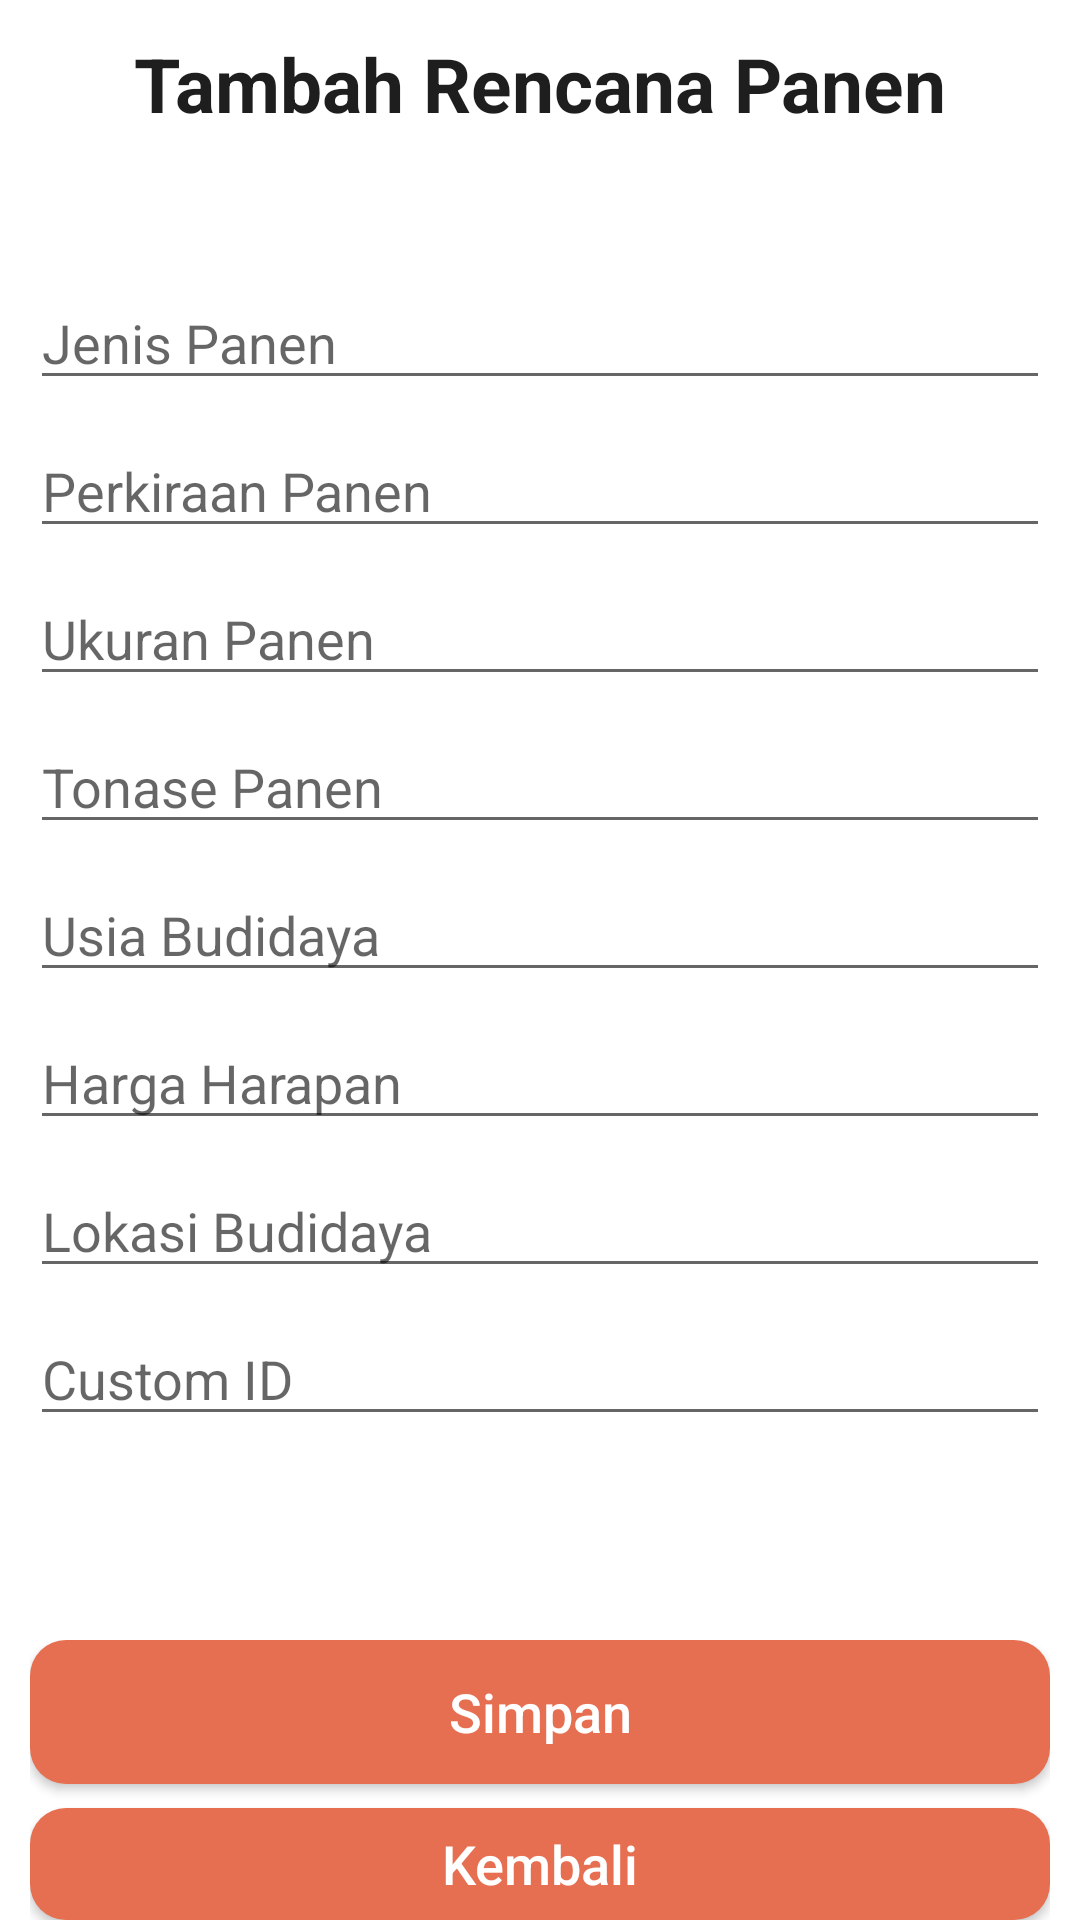

The Android layout XML behind this screen, and the referenced resources:
<!-- AndroidManifest.xml: application theme Theme.ShrimpFarm -->
<!-- res/layout/activity_tambah_rencana.xml -->
<?xml version="1.0" encoding="utf-8"?>
<androidx.constraintlayout.widget.ConstraintLayout xmlns:android="http://schemas.android.com/apk/res/android"
    xmlns:app="http://schemas.android.com/apk/res-auto"
    xmlns:tools="http://schemas.android.com/tools"
    android:layout_width="match_parent"
    android:layout_height="match_parent"
    tools:context=".ui.rencanapanen.TambahRencanaActivity">
    <LinearLayout
        android:layout_width="match_parent"
        android:layout_height="wrap_content"
        android:orientation="vertical"
        android:layout_marginRight="10dp"
        android:layout_marginLeft="10dp"
        app:layout_constraintRight_toRightOf="parent"
        app:layout_constraintTop_toTopOf="parent">
        <androidx.appcompat.widget.Toolbar
            android:layout_width="match_parent"
            android:layout_height="wrap_content"
            android:id="@+id/toolbar"
            android:elevation="4dp"
            app:layout_constraintTop_toTopOf="parent"
            app:layout_constraintLeft_toLeftOf="parent"
            android:layout_marginBottom="32dp"
            >

            <TextView
                android:layout_width="wrap_content"
                android:layout_height="wrap_content"
                android:layout_gravity="center"
                android:textColor="@color/black"
                android:textSize="25sp"
                android:textStyle="bold"
                android:text="@string/tittle_tambahrencana" />

        </androidx.appcompat.widget.Toolbar>

        <EditText
            android:layout_width="match_parent"
            android:layout_height="wrap_content"
            android:hint="@string/jenis_panen"
            android:layout_marginVertical="4dp"
            android:id="@+id/etJenisPanen">
        </EditText>


        <EditText
            android:layout_width="match_parent"
            android:layout_height="wrap_content"
            android:hint="@string/perkiraan_panen"
            android:layout_marginVertical="4dp"
            android:id="@+id/etPerkiraanPanen">
        </EditText>

        <EditText
            android:layout_width="match_parent"
            android:layout_height="wrap_content"
            android:hint="@string/ukuran_panen"
            android:layout_marginVertical="4dp"
            android:id="@+id/etUkuranPanen">
        </EditText>

        <EditText
            android:layout_width="match_parent"
            android:layout_height="wrap_content"
            android:hint="@string/tonase_panen"
            android:layout_marginVertical="4dp"
            android:id="@+id/etTonasePanen">
        </EditText>

        <EditText
            android:layout_width="match_parent"
            android:layout_height="wrap_content"
            android:hint="@string/usia_budidaya"
            android:layout_marginVertical="4dp"
            android:id="@+id/etUsiaBudidaya">
        </EditText>

        <EditText
            android:layout_width="match_parent"
            android:layout_height="wrap_content"
            android:hint="@string/harga_harapan"
            android:layout_marginVertical="4dp"
            android:id="@+id/etHargaHarapan">
        </EditText>

        <EditText
            android:layout_width="match_parent"
            android:layout_height="wrap_content"
            android:hint="@string/lokasi_budidaya"
            android:layout_marginVertical="4dp"
            android:id="@+id/etLokasiBudidaya">
        </EditText>

        <EditText
            android:layout_width="match_parent"
            android:layout_height="wrap_content"
            android:hint="@string/custom_id"
            android:layout_marginVertical="4dp"
            android:id="@+id/etCustomId">
        </EditText>

        <LinearLayout
            android:layout_width="match_parent"
            android:layout_height="match_parent"
            android:orientation="vertical"
            android:gravity="center_vertical|center_horizontal"
            android:layout_marginTop="64dp"
            >
            <Button
                android:id="@+id/buttonSubmitRencana"
                android:layout_width="match_parent"
                android:layout_height="wrap_content"
                android:layout_gravity="center"
                android:text="@string/btn_simpan"
                android:textSize="18sp"
                android:backgroundTint="@color/orange_700"
                android:textColor="@color/white"
                android:textAllCaps="false"
                android:background="@drawable/btn_primary">
            </Button>
            <Button
                android:id="@+id/buttonKembaliRencana"
                android:layout_width="match_parent"
                android:layout_height="wrap_content"
                android:layout_gravity="center"
                android:text="Kembali"
                android:textSize="18sp"
                android:backgroundTint="@color/orange_700"
                android:textColor="@color/white"
                android:textAllCaps="false"
                android:layout_marginTop="8dp"
                android:background="@drawable/btn_primary">
            </Button>

        </LinearLayout>

    </LinearLayout>
</androidx.constraintlayout.widget.ConstraintLayout>
<!-- resources referenced by this layout -->
<resources>
  <color name="black">#FF1E1E1E</color>
  <color name="orange_700">#FFE76F51</color>
  <color name="white">#FFFFFFFF</color>
  <!-- drawable btn_primary (drawable) -->
  <?xml version="1.0" encoding="utf-8"?>
  <shape android:shape="rectangle" xmlns:android="http://schemas.android.com/apk/res/android">
  
      <solid android:color="@color/orange_700"/>
      <corners android:radius="12dp"/>
  </shape>
  <string name="btn_simpan">Simpan</string>
  <string name="custom_id">Custom ID</string>
  <string name="harga_harapan">Harga Harapan</string>
  <string name="jenis_panen">Jenis Panen</string>
  <string name="lokasi_budidaya">Lokasi Budidaya</string>
  <string name="perkiraan_panen">Perkiraan Panen</string>
  <string name="tittle_tambahrencana">Tambah Rencana Panen</string>
  <string name="tonase_panen">Tonase Panen</string>
  <string name="ukuran_panen">Ukuran Panen</string>
  <string name="usia_budidaya">Usia Budidaya</string>
  <style name="Theme.ShrimpFarm" parent="Theme.MaterialComponents.DayNight.DarkActionBar">
          
          <item name="colorPrimary">@color/orange_700</item>
          <item name="colorPrimaryVariant">@color/orange_500</item>
          <item name="colorOnPrimary">@color/orange_500</item>
          
          <item name="colorSecondary">@color/navy_200</item>
          <item name="colorSecondaryVariant">@color/navy_700</item>
          <item name="colorOnSecondary">@color/black</item>
          
          <item name="android:statusBarColor">?attr/colorPrimaryVariant</item>
          
      </style>
  <color name="orange_500">#FFF4A261</color>
  <color name="navy_200">#FF2A9D8F</color>
  <color name="navy_700">#FF264653</color>
</resources>
